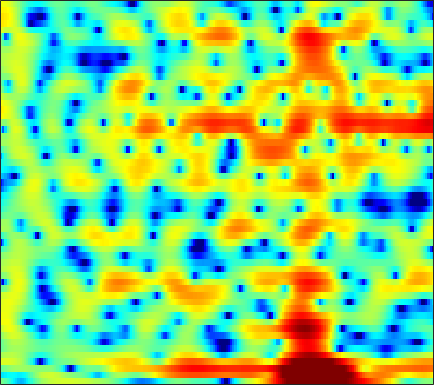

The file beside this chart, header and first rows:
-0.24689, -0.69641, -1.4108, -2.2654, -3.0009, -4.0971, -5.2912, -6.1792, -7.1773, -7.6299, -7.2934, -6.6002, -5.3818, -4.0788, -3.1474, -2.0323, -1.0699, -0.44138, 0.29052, 0.90758, 1.4187, 1.7428, 2.111, 2.4008
-5.769, -5.691, -5.288, -4.86, -4.646, -4.562, -4.695, -4.898, -5.184, -5.29, -5.006, -4.488, -3.49, -2.325, -1.452, -0.3772, 0.5529, 1.14, 1.783, 2.277, 2.63, 2.805, 2.927, 2.926
-0.9058, -0.6862, -0.2401, 0.2259, 0.5247, 0.8302, 1.015, 1.085, 1.108, 1.074, 0.9947, 0.9118, 0.7922, 0.6715, 0.587, 0.4867, 0.4056, 0.3632, 0.3396, 0.347, 0.3755, 0.3851, 0.3462, 0.198
3.435, 3.397, 3.349, 3.288, 3.216, 3.067, 2.839, 2.601, 2.187, 1.642, 0.9376, 0.283, -0.8034, -2.189, -3.495, -5.767, -9.002, -12.51, -18.35, -14.86, -9.819, -7.309, -4.971, -3.357
1.314, 1.556, 1.811, 1.985, 2.059, 2.077, 1.997, 1.871, 1.612, 1.246, 0.7728, 0.3462, -0.3124, -1.06, -1.661, -2.482, -3.229, -3.663, -3.975, -3.916, -3.533, -3.108, -2.462, -1.818
-1.088, -0.5005, 0.1342, 0.6178, 0.8887, 1.14, 1.274, 1.303, 1.252, 1.109, 0.8903, 0.6822, 0.3644, 0.0213, -0.2379, -0.5612, -0.8366, -1.004, -1.166, -1.245, -1.236, -1.175, -1.034, -0.8475
-1.046, -0.3707, 0.3892, 0.983, 1.319, 1.632, 1.798, 1.831, 1.761, 1.572, 1.288, 1.021, 0.6045, 0.1394, -0.2261, -0.7002, -1.134, -1.418, -1.703, -1.86, -1.879, -1.804, -1.611, -1.353
0.3046, 1.146, 2.027, 2.651, 2.954, 3.158, 3.149, 3.012, 2.681, 2.191, 1.561, 1.013, 0.1775, -0.7787, -1.578, -2.775, -4.118, -5.173, -6.462, -7.185, -6.893, -6.083, -4.669, -3.305
2.322, 3.078, 3.761, 4.104, 4.156, 3.958, 3.457, 2.892, 1.912, 0.6933, -0.6827, -1.733, -3.039, -4.132, -4.863, -5.899, -7.242, -8.641, -11.26, -14.07, -12.96, -10.02, -6.528, -3.961
4.027, 4.289, 4.433, 4.313, 4.035, 3.379, 2.35, 1.283, -0.6075, -3.233, -7.032, -11.33, -23.49, -18.15, -12.65, -9.162, -7.355, -6.554, -5.833, -5.149, -4.363, -3.693, -2.76, -1.818
4.032, 4.145, 4.14, 3.94, 3.649, 3.058, 2.221, 1.426, 0.1616, -1.29, -2.823, -3.885, -4.927, -5.431, -5.498, -5.291, -4.932, -4.681, -4.413, -4.138, -3.859, -3.619, -3.239, -2.777
3.608, 3.82, 3.966, 3.952, 3.826, 3.512, 3.054, 2.613, 1.922, 1.147, 0.3118, -0.3227, -1.137, -1.892, -2.437, -3.16, -3.853, -4.354, -5.016, -5.727, -6.475, -6.975, -7.432, -7.494
3.323, 3.628, 3.901, 4.026, 4.031, 3.921, 3.672, 3.401, 2.913, 2.289, 1.538, 0.8891, -0.08574, -1.158, -2.026, -3.286, -4.68, -5.772, -7.28, -8.916, -10.79, -12.59, -16.08, -22.98
2.739, 2.956, 3.233, 3.489, 3.658, 3.809, 3.818, 3.723, 3.428, 2.918, 2.191, 1.482, 0.2898, -1.19, -2.47, -4.457, -6.801, -8.763, -11.37, -13.25, -13.83, -13.71, -13.31, -12.5
-0.7073, -0.7839, -0.131, 1.039, 1.961, 2.989, 3.69, 3.99, 4.077, 3.815, 3.216, 2.554, 1.36, -0.2327, -1.675, -3.941, -6.801, -9.552, -14.11, -18.11, -15.83, -12.96, -9.835, -7.459
-11.16, -15.46, -7.449, -2.458, -0.1224, 1.942, 3.227, 3.793, 4.12, 4.017, 3.511, 2.904, 1.81, 0.398, -0.865, -2.694, -4.519, -5.781, -7.09, -7.59, -7.31, -6.7, -5.469, -4
0.003947, 0.07086, 0.5604, 1.391, 2.048, 2.825, 3.382, 3.624, 3.683, 3.431, 2.856, 2.189, 1.001, -0.5587, -2.048, -4.508, -7.613, -10.61, -15.12, -15.28, -11.4, -8.86, -6.264, -4.356
1.747, 1.983, 2.326, 2.669, 2.891, 3.141, 3.274, 3.283, 3.137, 2.795, 2.245, 1.657, 0.6486, -0.6059, -1.754, -3.596, -5.672, -7.267, -8.939, -9.098, -7.977, -6.808, -5.267, -4.054
1.322, 1.594, 1.921, 2.188, 2.365, 2.541, 2.634, 2.631, 2.529, 2.292, 1.923, 1.568, 0.9688, 0.2693, -0.29, -1.084, -1.85, -2.338, -2.841, -3.135, -3.17, -3.092, -2.96, -2.81
0.1603, 0.404, 0.7568, 1.128, 1.406, 1.716, 1.947, 2.057, 2.105, 2.037, 1.853, 1.668, 1.345, 0.9426, 0.635, 0.2385, -0.1534, -0.4104, -0.6824, -0.9095, -1.077, -1.186, -1.386, -1.64
-2.687, -2.271, -1.416, -0.4429, 0.2263, 0.9601, 1.5, 1.777, 1.981, 2.027, 1.917, 1.739, 1.44, 1.069, 0.7615, 0.4043, 0.125, -0.01997, -0.085, -0.04303, 0.01197, 0.03316, 0.03603, -0.1276
-14.45, -8.841, -4.493, -1.83, -0.5255, 0.6843, 1.434, 1.765, 1.962, 1.926, 1.701, 1.369, 0.7616, -0.01263, -0.7282, -1.718, -2.399, -2.512, -2.067, -1.104, -0.0931, 0.5547, 1.23, 1.595
-2.988, -2.421, -1.244, -0.2036, 0.3267, 0.7398, 0.8288, 0.7306, 0.4865, 0.1681, -0.1409, -0.4037, -1.073, -2.214, -3.637, -7.015, -14.39, -28.09, -9.551, -4.078, -0.9979, 0.564, 1.858, 2.625
1.359, 1.353, 1.317, 1.047, 0.6839, -0.2111, -1.679, -3.183, -5.509, -6.886, -5.972, -4.569, -3.027, -2.274, -2.054, -2.157, -2.308, -2.041, -1.164, 0.1755, 1.42, 2.159, 2.802, 3.027
0.862, 1.052, 1.047, 0.7416, 0.281, -0.8016, -2.503, -4.334, -7.415, -9.522, -7.367, -5.052, -2.567, -0.8241, 0.07929, 0.995, 1.624, 2.014, 2.442, 2.783, 3.005, 3.004, 2.835, 2.341
-1.728, -1.126, -0.6204, -0.3488, -0.3488, -0.4716, -0.7619, -1.006, -1.259, -1.224, -0.895, -0.4424, 0.2521, 0.9786, 1.452, 1.964, 2.352, 2.528, 2.663, 2.605, 2.389, 2.087, 1.493, 0.6509
-3.546, -2.788, -1.948, -1.31, -0.9264, -0.5128, -0.1774, 0.05593, 0.3502, 0.6627, 0.9987, 1.259, 1.629, 1.933, 2.142, 2.326, 2.406, 2.391, 2.243, 1.965, 1.52, 1.111, 0.3811, -0.4936
-4.289, -3.685, -2.884, -2.148, -1.599, -0.9417, -0.3226, 0.1047, 0.6499, 1.131, 1.581, 1.87, 2.19, 2.424, 2.524, 2.568, 2.464, 2.305, 1.951, 1.482, 0.8842, 0.3619, -0.3813, -1.195
-5.644, -5.15, -4.324, -3.428, -2.727, -1.821, -0.9402, -0.3203, 0.4673, 1.19, 1.828, 2.248, 2.666, 2.971, 3.068, 3.062, 2.848, 2.556, 1.983, 1.195, 0.2356, -0.5932, -1.657, -2.651
-10.74, -9.241, -7.342, -5.681, -4.683, -3.514, -2.377, -1.519, -0.3869, 0.7502, 1.766, 2.445, 3.175, 3.683, 3.91, 3.961, 3.744, 3.37, 2.598, 1.402, -0.252, -1.895, -4.777, -8.43
-13.84, -11.47, -9.472, -8.426, -8.151, -7.946, -7.376, -6.301, -4.182, -1.982, -0.003532, 1.186, 2.484, 3.352, 3.789, 4.055, 3.994, 3.731, 3.071, 2.061, 0.6347, -0.7566, -3.07, -5.569
-6.824, -7.348, -8.038, -9.363, -11, -15.31, -26.16, -17.53, -9.566, -5.162, -2.279, -0.6679, 0.8566, 1.911, 2.402, 2.786, 2.845, 2.731, 2.367, 1.869, 1.237, 0.7692, 0.1976, -0.1384
-4.229, -4.658, -5.106, -5.607, -5.956, -6.266, -6.036, -5.405, -4.014, -2.424, -0.9802, -0.04884, 0.8612, 1.488, 1.726, 1.826, 1.674, 1.449, 1.043, 0.6005, 0.2277, 0.06821, 0.008125, 0.1831
-4.312, -3.821, -3.118, -2.369, -1.921, -1.297, -0.6868, -0.2123, 0.4514, 1.054, 1.609, 1.881, 2.126, 2.102, 1.947, 1.436, 0.6784, -0.09805, -1.274, -2.581, -3.508, -3.756, -3.263, -2.235
-7.897, -4.879, -2.382, -0.6926, 0.2554, 1.231, 1.938, 2.376, 2.786, 3.068, 3.171, 3.139, 2.924, 2.463, 1.965, 1.015, -0.3271, -1.704, -4.256, -8.249, -16.39, -26.27, -11.39, -6.114
-2.294, -1.462, -0.3178, 0.6835, 1.324, 2.005, 2.51, 2.761, 2.943, 2.962, 2.773, 2.562, 2.072, 1.474, 0.873, 0.009793, -1.062, -1.968, -3.325, -4.722, -5.742, -5.969, -5.213, -3.992
1.139, 1.068, 1.244, 1.556, 1.833, 2.145, 2.407, 2.469, 2.426, 2.143, 1.688, 1.194, 0.4135, -0.4388, -1.104, -1.881, -2.466, -2.716, -2.905, -2.867, -2.711, -2.477, -2.053, -1.649
1.207, 0.733, 0.6982, 1.199, 1.709, 2.334, 2.697, 2.803, 2.628, 2.103, 1.25, 0.2966, -1.185, -3.172, -4.69, -6.552, -6.919, -6.144, -4.492, -2.916, -1.635, -0.8619, -0.1442, 0.3877
-5.363, -10.87, -6.053, -1.16, 0.8832, 2.613, 3.397, 3.603, 3.368, 2.7, 1.519, 0.3556, -1.698, -4.578, -7.42, -13.62, -14.9, -9.651, -5.166, -2.149, -0.1487, 0.8862, 1.833, 2.317
1.24, 0.2543, 0.3082, 1.373, 2.058, 2.73, 2.932, 2.735, 2.084, 1.077, -0.3449, -1.504, -3.201, -4.72, -5.391, -5.835, -5.3, -4.355, -2.877, -1.285, 0.05316, 0.8489, 1.576, 1.855
4.89, 4.423, 3.902, 3.515, 3.29, 2.797, 2.165, 1.447, 0.1781, -1.608, -4.002, -6.162, -9.858, -12.84, -12.55, -9.575, -6.897, -5.32, -3.413, -1.999, -0.871, -0.1902, 0.3749, 0.6189
5.359, 4.959, 4.436, 3.841, 3.395, 2.696, 1.794, 0.9932, -0.3359, -2.093, -4.366, -6.394, -9.754, -12.33, -11.77, -9.235, -6.753, -5.184, -3.575, -2.339, -1.363, -0.8506, -0.3163, -0.03453
4.476, 4.099, 3.599, 3.111, 2.686, 2.173, 1.571, 1.069, 0.2735, -0.6688, -1.7, -2.554, -3.55, -4.196, -4.453, -4.365, -3.946, -3.547, -2.937, -2.233, -1.593, -1.169, -0.6816, -0.3653
2.869, 2.35, 1.677, 1.243, 1.075, 1.027, 1.139, 1.18, 1.105, 0.8748, 0.4651, 0.008309, -0.6244, -1.338, -1.925, -2.595, -3.128, -3.388, -3.364, -2.98, -2.336, -1.707, -0.9888, -0.3326
0.5315, -0.916, -3.195, -4.796, -4.09, -1.964, 0.06416, 1.174, 2.133, 2.551, 2.484, 2.201, 1.427, 0.2036, -0.9564, -2.949, -5.447, -7.299, -8.466, -7.254, -4.978, -3.438, -1.667, -0.2777
-0.9528, -2.448, -5.638, -8.522, -6.818, -2.731, 0.2027, 1.732, 3.007, 3.6, 3.627, 3.33, 2.443, 1.01, -0.4176, -3.1, -6.833, -10.42, -13.82, -10.84, -7.461, -5.616, -3.582, -2.03
-0.2856, -0.05618, 0.08352, 0.3208, 0.7619, 1.546, 2.394, 2.938, 3.454, 3.663, 3.522, 3.147, 2.353, 1.218, 0.1284, -1.592, -3.47, -4.812, -6.419, -7.719, -8.658, -9.027, -8.918, -7.533
0.8128, 1.294, 1.833, 2.278, 2.567, 2.955, 3.283, 3.45, 3.554, 3.474, 3.184, 2.807, 2.103, 1.158, 0.2666, -1.079, -2.66, -4.008, -6.142, -8.782, -12.62, -17.34, -35.14, -16.81
1.562, 1.873, 2.252, 2.591, 2.786, 3.021, 3.193, 3.261, 3.25, 3.1, 2.791, 2.447, 1.84, 1.052, 0.3224, -0.7941, -2.093, -3.175, -4.796, -6.559, -8.291, -9.347, -10.1, -9.772
1.693, 1.822, 2.014, 2.235, 2.409, 2.619, 2.796, 2.892, 2.933, 2.846, 2.618, 2.363, 1.883, 1.24, 0.6645, -0.22, -1.226, -2.063, -3.204, -4.339, -5.359, -6.034, -6.71, -6.997
1.27, 1.133, 1.07, 1.208, 1.472, 1.91, 2.356, 2.64, 2.906, 3.015, 2.953, 2.791, 2.421, 1.896, 1.418, 0.6564, -0.2261, -0.9735, -2.031, -3.156, -4.349, -5.261, -6.335, -7.205
-0.04227, -1.281, -2.463, -2.18, -1.133, 0.55, 1.954, 2.732, 3.422, 3.768, 3.825, 3.693, 3.353, 2.861, 2.404, 1.677, 0.8372, 0.1433, -0.9392, -2.253, -3.873, -5.356, -7.82, -11.06
-0.1852, -3.61, -11.22, -8.298, -3.441, 0.2773, 2.382, 3.334, 4.013, 4.18, 3.975, 3.649, 3.074, 2.402, 1.866, 1.174, 0.4788, -0.04541, -0.8516, -1.821, -3.054, -4.197, -6.276, -8.951
3.954, 3.17, 2.402, 2.239, 2.453, 2.911, 3.233, 3.252, 2.929, 2.188, 1.054, 0.02981, -1.475, -2.877, -3.679, -4.259, -4.478, -4.565, -4.582, -4.531, -4.486, -4.453, -4.43, -4.37
5.611, 5.381, 5.039, 4.691, 4.394, 3.912, 3.242, 2.545, 1.272, -0.5015, -2.962, -5.385, -9.81, -15.76, -18.12, -15.5, -13.38, -12.62, -11.86, -10.72, -9.042, -7.725, -6.029, -4.622
5.685, 5.66, 5.471, 5.102, 4.715, 4.017, 3.078, 2.191, 0.6979, -1.208, -3.625, -5.873, -9.401, -13.03, -14.84, -15.56, -16.51, -18.48, -26.7, -24.44, -14.61, -10.77, -7.437, -5.156
5.018, 5.087, 4.979, 4.652, 4.279, 3.609, 2.747, 1.978, 0.7861, -0.5995, -2.126, -3.361, -5.023, -6.582, -7.602, -8.823, -9.894, -10.55, -10.95, -10.26, -8.585, -7.136, -5.31, -3.779
4.171, 4.195, 4.037, 3.693, 3.314, 2.677, 1.91, 1.264, 0.3492, -0.6041, -1.55, -2.221, -3.031, -3.72, -4.128, -4.538, -4.76, -4.799, -4.619, -4.191, -3.555, -3.008, -2.269, -1.621
